Run: headless pygame with SDL's dummy video driver; simulated clock (each Clock.tick advances the game by its frame time, no real sleeping); random seed 0; keys injected as events and as key.get_pressed() state; mouse plan: one left click at the window centre at the start of phase 2, then a move to the lower-right quarter at the start of phase 3.
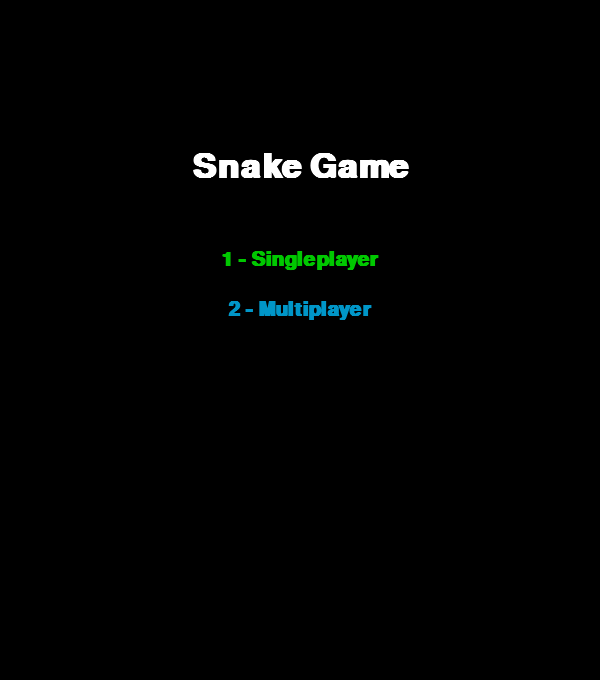
Frame 1 of 4 · flips 1–60 · no input
Frame 2 of 4 · flips 61–180 · clicked the window centre · tapped SPACE, RETURN · held RIGHT (→), D · screen unchanged from frame 1, image omitted
Frame 3 of 4 · flips 181–300 · moved the mouse to the lower-right quarter · held DOWN (↓), S · screen unchanged from frame 2, image omitted
Frame 4 of 4 · flips 301–420 · held LEFT (←), A, UP (↑), W · screen unchanged from frame 3, image omitted

The pygame program that drew these frames:

import pygame
import random
import sys

pygame.init()

# Configurações da tela
LARGURA, ALTURA = 600, 600
HUD_ALTURA = 80  # área extra para scores
TAMANHO_QUADRADO = 10 #Tamanho dos quadrados que formam a cobra e a maçã

tela = pygame.display.set_mode((LARGURA, ALTURA + HUD_ALTURA))
pygame.display.set_caption("Snake Game")

# Cores
BRANCO = (255, 255, 255)
PRETO = (0, 0, 0)
VERDE = (0, 200, 0)
AZUL = (0, 150, 200)
VERMELHO = (255, 0, 0)
DOURADO = (255, 215, 0)
CINZA = (40, 40, 40)

# Cabeças mais escuras
VERDE_ESCURO = (0, 150, 0)
AZUL_ESCURO = (0, 100, 150)

# Fonte
fonte = pygame.font.SysFont("Arial", 30, bold=True)
fonte_grande = pygame.font.SysFont("Arial", 50, bold=True)

clock = pygame.time.Clock()
highscore = 0  # recorde global para singleplayer

# ---------------- Funções ---------------- #

def desenhar_grade():
    for x in range(0, LARGURA, TAMANHO_QUADRADO):
        pygame.draw.line(tela, CINZA, (x, HUD_ALTURA), (x, ALTURA + HUD_ALTURA))
    for y in range(HUD_ALTURA, ALTURA + HUD_ALTURA, TAMANHO_QUADRADO):
        pygame.draw.line(tela, CINZA, (0, y), (LARGURA, y))

def desenhar_borda():
    pygame.draw.rect(tela, BRANCO, (0, HUD_ALTURA, LARGURA, ALTURA), 3)

def mostrar_score_single(score):
    global highscore
    texto_score = fonte.render(f"Score: {score}", True, BRANCO)
    tela.blit(texto_score, (10, 20))
    highscore = max(highscore, score)
    texto_high = fonte.render(f"Recorde: {highscore}", True, DOURADO)
    tela.blit(texto_high, (200, 20))

def mostrar_score_multi(score1, score2):
    texto_p1 = fonte.render(f"P1: {score1}", True, VERDE)
    tela.blit(texto_p1, (10, 20))
    texto_p2 = fonte.render(f"P2: {score2}", True, AZUL)
    tela.blit(texto_p2, (200, 20))

def tela_game_over(modo, vencedor=None):
    rodando = True
    while rodando:
        tela.fill(PRETO)

        # Texto principal
        if modo == "single":
            texto = fonte_grande.render("GAME OVER", True, VERMELHO)
            rect = texto.get_rect(center=(LARGURA // 2, (ALTURA + HUD_ALTURA)//2 - 100))
            tela.blit(texto, rect)
            recorde_texto = fonte.render(f"Recorde: {highscore}", True, DOURADO)
            rect = recorde_texto.get_rect(center=(LARGURA // 2, (ALTURA + HUD_ALTURA)//2 - 50))
            tela.blit(recorde_texto, rect)
        else:
            texto = fonte_grande.render("GAME OVER", True, VERMELHO)
            rect = texto.get_rect(center=(LARGURA // 2, (ALTURA + HUD_ALTURA)//2 - 100))
            tela.blit(texto, rect)
            if vencedor:
                vencedor_texto = fonte.render(f"Vencedor: {vencedor}", True, VERDE)
                rect = vencedor_texto.get_rect(center=(LARGURA // 2, (ALTURA + HUD_ALTURA)//2 - 50))
                tela.blit(vencedor_texto, rect)

        # Botões
        mouse = pygame.mouse.get_pos()
        clique = pygame.mouse.get_pressed()

        jogar_novamente = pygame.Rect(LARGURA//2 - 120, (ALTURA + HUD_ALTURA)//2 + 20, 240, 50)
        sair_jogo = pygame.Rect(LARGURA//2 - 120, (ALTURA + HUD_ALTURA)//2 + 160, 240, 50)
        menu_inicial = pygame.Rect(LARGURA//2 - 120, (ALTURA + HUD_ALTURA)//2 + 90, 240, 50)

        pygame.draw.rect(tela, AZUL if jogar_novamente.collidepoint(mouse) else CINZA, jogar_novamente)
        pygame.draw.rect(tela, AZUL if sair_jogo.collidepoint(mouse) else CINZA, sair_jogo)
        pygame.draw.rect(tela, AZUL if menu_inicial.collidepoint(mouse) else CINZA, menu_inicial)

        jogar_texto = fonte.render("Jogar Novamente", True, BRANCO)
        sair_texto = fonte.render("Sair", True, BRANCO)
        menu_texto = fonte.render("Menu Inicial", True, BRANCO)

        tela.blit(jogar_texto, jogar_texto.get_rect(center=jogar_novamente.center))
        tela.blit(sair_texto, sair_texto.get_rect(center=sair_jogo.center))
        tela.blit(menu_texto, menu_texto.get_rect(center=menu_inicial.center))

        for evento in pygame.event.get():
            if evento.type == pygame.QUIT:
                pygame.quit()
                sys.exit()

        if jogar_novamente.collidepoint(mouse) and clique[0]:
            return "reiniciar"
        if sair_jogo.collidepoint(mouse) and clique[0]:
            pygame.quit()
            sys.exit()
        if menu_inicial.collidepoint(mouse) and clique[0]:
            return "menu"

        pygame.display.flip()

# ---------------- Função principal do jogo ---------------- #
def jogo(modo):
    global highscore
    cobra1 = [[100, HUD_ALTURA + 100]]
    cobra2 = [[400, HUD_ALTURA + 100]]
    direcao1 = "DIREITA"
    direcao2 = "ESQUERDA"

    maca = [random.randrange(0, LARGURA, TAMANHO_QUADRADO),
            random.randrange(HUD_ALTURA, ALTURA + HUD_ALTURA, TAMANHO_QUADRADO)]

    score1 = 0
    score2 = 0
    velocidade1 = 10
    velocidade2 = 10

    rodando = True
    while rodando:
        tela.fill(PRETO)
        desenhar_grade()
        desenhar_borda()

        for evento in pygame.event.get():
            if evento.type == pygame.QUIT:
                pygame.quit()
                sys.exit()
            if evento.type == pygame.KEYDOWN:
                # Player 1
                if evento.key == pygame.K_UP and direcao1 != "BAIXO": direcao1 = "CIMA"
                if evento.key == pygame.K_DOWN and direcao1 != "CIMA": direcao1 = "BAIXO"
                if evento.key == pygame.K_LEFT and direcao1 != "DIREITA": direcao1 = "ESQUERDA"
                if evento.key == pygame.K_RIGHT and direcao1 != "ESQUERDA": direcao1 = "DIREITA"
                # Player 2
                if modo == "multi":
                    if evento.key == pygame.K_w and direcao2 != "BAIXO": direcao2 = "CIMA"
                    if evento.key == pygame.K_s and direcao2 != "CIMA": direcao2 = "BAIXO"
                    if evento.key == pygame.K_a and direcao2 != "DIREITA": direcao2 = "ESQUERDA"
                    if evento.key == pygame.K_d and direcao2 != "ESQUERDA": direcao2 = "DIREITA"

        # mover cobras
        # cobra1
        if direcao1 == "CIMA": nova_cabeca1 = [cobra1[0][0], cobra1[0][1] - TAMANHO_QUADRADO]
        elif direcao1 == "BAIXO": nova_cabeca1 = [cobra1[0][0], cobra1[0][1] + TAMANHO_QUADRADO]
        elif direcao1 == "ESQUERDA": nova_cabeca1 = [cobra1[0][0] - TAMANHO_QUADRADO, cobra1[0][1]]
        else: nova_cabeca1 = [cobra1[0][0] + TAMANHO_QUADRADO, cobra1[0][1]]
        cobra1.insert(0, nova_cabeca1)

        # cobra2
        if modo == "multi":
            if direcao2 == "CIMA": nova_cabeca2 = [cobra2[0][0], cobra2[0][1] - TAMANHO_QUADRADO]
            elif direcao2 == "BAIXO": nova_cabeca2 = [cobra2[0][0], cobra2[0][1] + TAMANHO_QUADRADO]
            elif direcao2 == "ESQUERDA": nova_cabeca2 = [cobra2[0][0] - TAMANHO_QUADRADO, cobra2[0][1]]
            else: nova_cabeca2 = [cobra2[0][0] + TAMANHO_QUADRADO, cobra2[0][1]]
            cobra2.insert(0, nova_cabeca2)

        # comer maçã
        if cobra1[0] == maca:
            score1 += 1
            maca = [random.randrange(0, LARGURA, TAMANHO_QUADRADO),
                    random.randrange(HUD_ALTURA, ALTURA + HUD_ALTURA, TAMANHO_QUADRADO)]
        else: cobra1.pop()

        if modo == "multi":
            if cobra2[0] == maca:
                score2 += 1
                maca = [random.randrange(0, LARGURA, TAMANHO_QUADRADO),
                        random.randrange(HUD_ALTURA, ALTURA + HUD_ALTURA, TAMANHO_QUADRADO)]
            else: cobra2.pop()

        # colisões
        morreu = False
        vencedor = None

        if (cobra1[0][0] < 0 or cobra1[0][0] >= LARGURA or
            cobra1[0][1] < HUD_ALTURA or cobra1[0][1] >= ALTURA + HUD_ALTURA or
            cobra1[0] in cobra1[1:]):
            morreu = True
            vencedor = "Player 2" if modo == "multi" else None

        if modo == "multi":
            if (cobra2[0][0] < 0 or cobra2[0][0] >= LARGURA or
                cobra2[0][1] < HUD_ALTURA or cobra2[0][1] >= ALTURA + HUD_ALTURA or
                cobra2[0] in cobra2[1:]):
                morreu = True
                vencedor = "Player 1"

            # colisão entre cobras
            if cobra1[0] in cobra2:
                morreu = True
                vencedor = "Player 2"
            if cobra2[0] in cobra1:
                morreu = True
                vencedor = "Player 1"

        if morreu:
            acao = tela_game_over(modo, vencedor)
            if acao == "reiniciar":
                return jogo(modo)
            elif acao == "menu":
                return menu()
            else:
                pygame.quit()
                sys.exit()

        # desenhar maçã
        pygame.draw.rect(tela, VERMELHO, (maca[0], maca[1], TAMANHO_QUADRADO, TAMANHO_QUADRADO))

        # desenhar cobras com cabeça mais escura
        for i, parte in enumerate(cobra1):
            cor = VERDE_ESCURO if i == 0 else VERDE
            pygame.draw.rect(tela, cor, (parte[0], parte[1], TAMANHO_QUADRADO, TAMANHO_QUADRADO))
        if modo == "multi":
            for i, parte in enumerate(cobra2):
                cor = AZUL_ESCURO if i == 0 else AZUL
                pygame.draw.rect(tela, cor, (parte[0], parte[1], TAMANHO_QUADRADO, TAMANHO_QUADRADO))

        # mostrar scores
        if modo == "single":
            mostrar_score_single(score1)
        else:
            mostrar_score_multi(score1, score2)

        pygame.display.flip()

        # aumentar velocidade a cada múltiplo de 5
        velocidade1 = 10 + (score1 // 5) * 2
        if modo == "multi": velocidade2 = 10 + (score2 // 5) * 2

        clock.tick(max(velocidade1, velocidade2))

# ---------------- Menu Inicial ---------------- #
def menu():
    modo = None
    while modo is None:
        tela.fill(PRETO)
        titulo = fonte_grande.render("Snake Game", True, BRANCO)
        tela.blit(titulo, (LARGURA//2 - titulo.get_width()//2, 150))

        btn_single = fonte.render("1 - Singleplayer", True, VERDE)
        tela.blit(btn_single, (LARGURA//2 - btn_single.get_width()//2, 250))
        btn_multi = fonte.render("2 - Multiplayer", True, AZUL)
        tela.blit(btn_multi, (LARGURA//2 - btn_multi.get_width()//2, 300))

        pygame.display.flip()

        for evento in pygame.event.get():
            if evento.type == pygame.QUIT:
                pygame.quit()
                sys.exit()
            if evento.type == pygame.KEYDOWN:
                if evento.key == pygame.K_1:
                    modo = "single"
                elif evento.key == pygame.K_2:
                    modo = "multi"
    jogo(modo)

menu()
